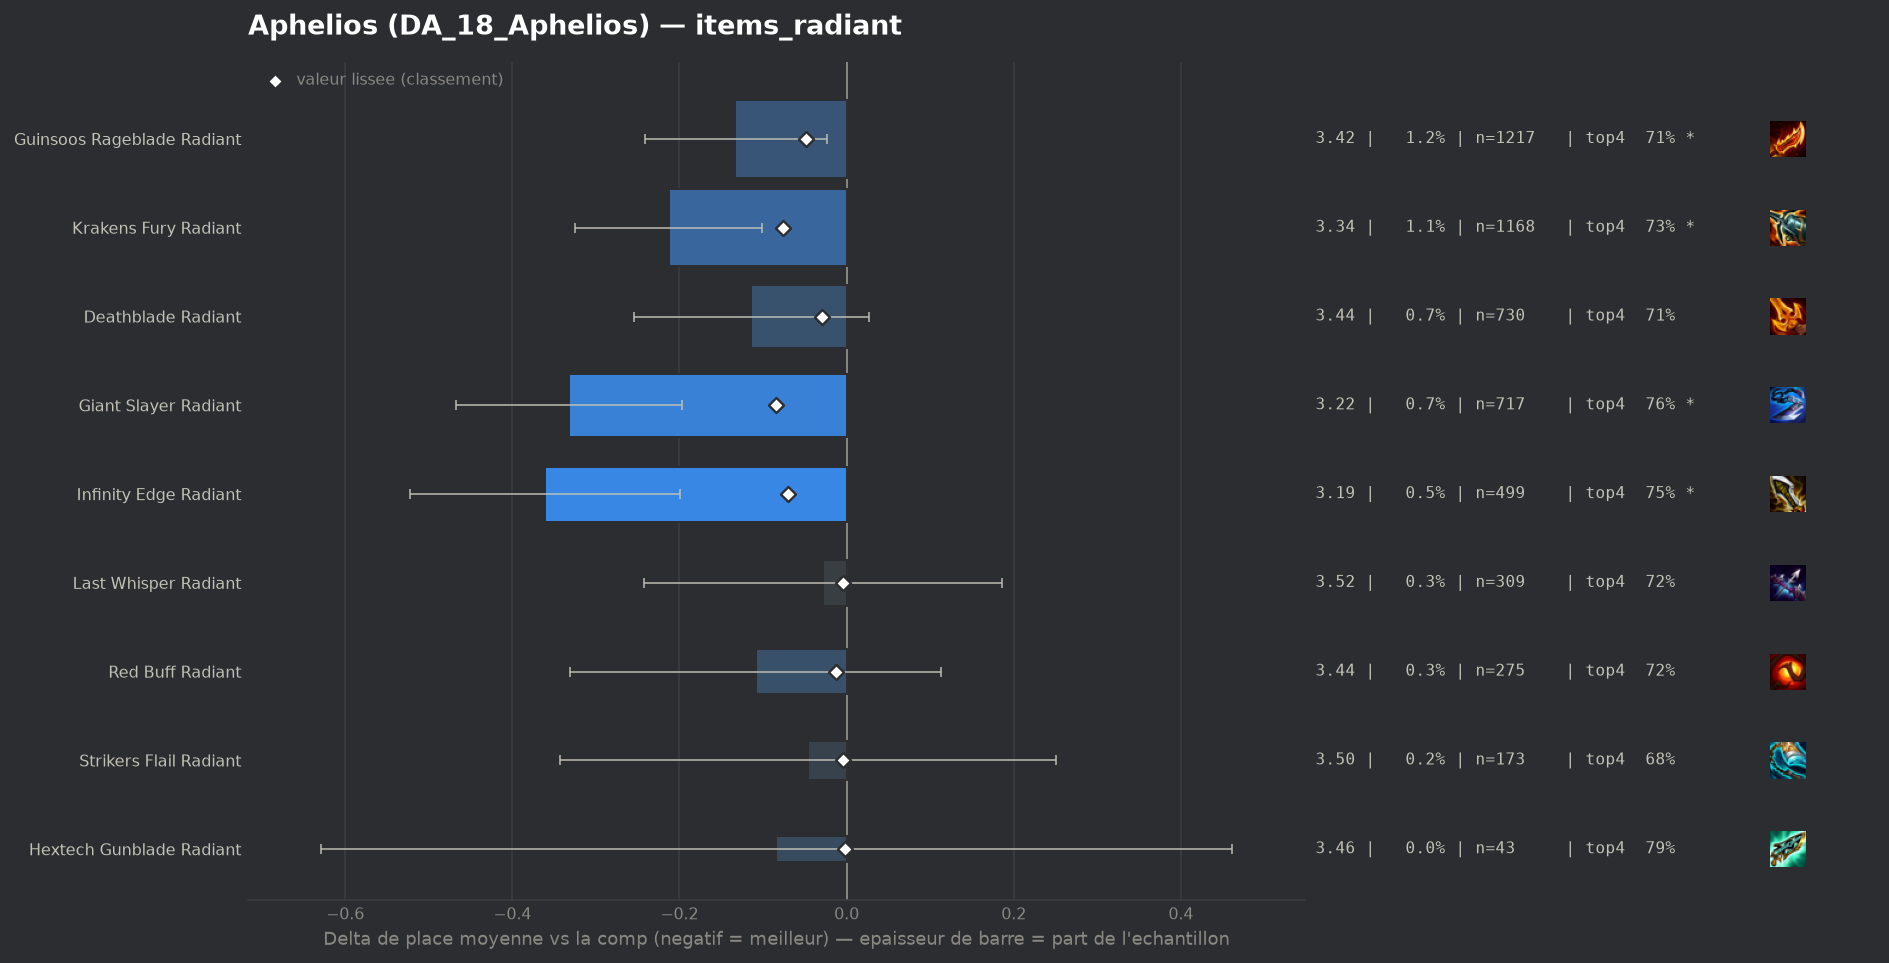

Source data for this figure (header and first rows):
group, label, n, share, avg_place, shrunk_avg, score, d_avg, d_avg_pess, impact, d_top4, win, top2, top4, sd, z, p, significant
populaire, Giant Slayer Radiant, 717, 0.006873, 3.218, 3.464, -0.085, -0.332, -0.197, 0.0006, 0.0752, 0.2036, 0.4184, 0.7643, 1.838, -4.81, 0.0, True
populaire, Krakens Fury Radiant, 1168, 0.0112, 3.336, 3.473, -0.076, -0.213, -0.101, 0.0009, 0.042, 0.1918, 0.4152, 0.7312, 1.938, -3.73, 0.00019, True
populaire, Infinity Edge Radiant, 499, 0.004783, 3.188, 3.48, -0.07, -0.361, -0.199, 0.0003, 0.0644, 0.2004, 0.4469, 0.7535, 1.84, -4.37, 1e-05, True
populaire, Guinsoos Rageblade Radiant, 1217, 0.01167, 3.417, 3.5, -0.049, -0.133, -0.024, 0.0006, 0.0233, 0.1857, 0.3846, 0.7124, 1.914, -2.4, 0.0163, True
populaire, Deathblade Radiant, 730, 0.006997, 3.436, 3.52, -0.029, -0.114, 0.0, 0.0002, 0.0177, 0.1986, 0.3699, 0.7068, 1.929, -1.59, 0.1128, False
populaire, Red Buff Radiant, 275, 0.002636, 3.44, 3.536, -0.013, -0.109, 0.0, 0.0, 0.0345, 0.1855, 0.3709, 0.7236, 1.876, -0.96, 0.335, False
populaire, Last Whisper Radiant, 309, 0.002962, 3.521, 3.546, -0.004, -0.028, 0.0, 0.0, 0.0261, 0.1521, 0.3592, 0.7152, 1.918, -0.26, 0.7965, False
populaire, Strikers Flail Radiant, 173, 0.001658, 3.503, 3.546, -0.004, -0.046, 0.0, 0.0, -0.0128, 0.2081, 0.3815, 0.6763, 1.987, -0.31, 0.7593, False
populaire, Hextech Gunblade Radiant, 43, 0.0004122, 3.465, 3.548, -0.002, -0.084, 0.0, 0.0, 0.1016, 0.093, 0.3256, 0.7907, 1.822, -0.3, 0.7621, False
